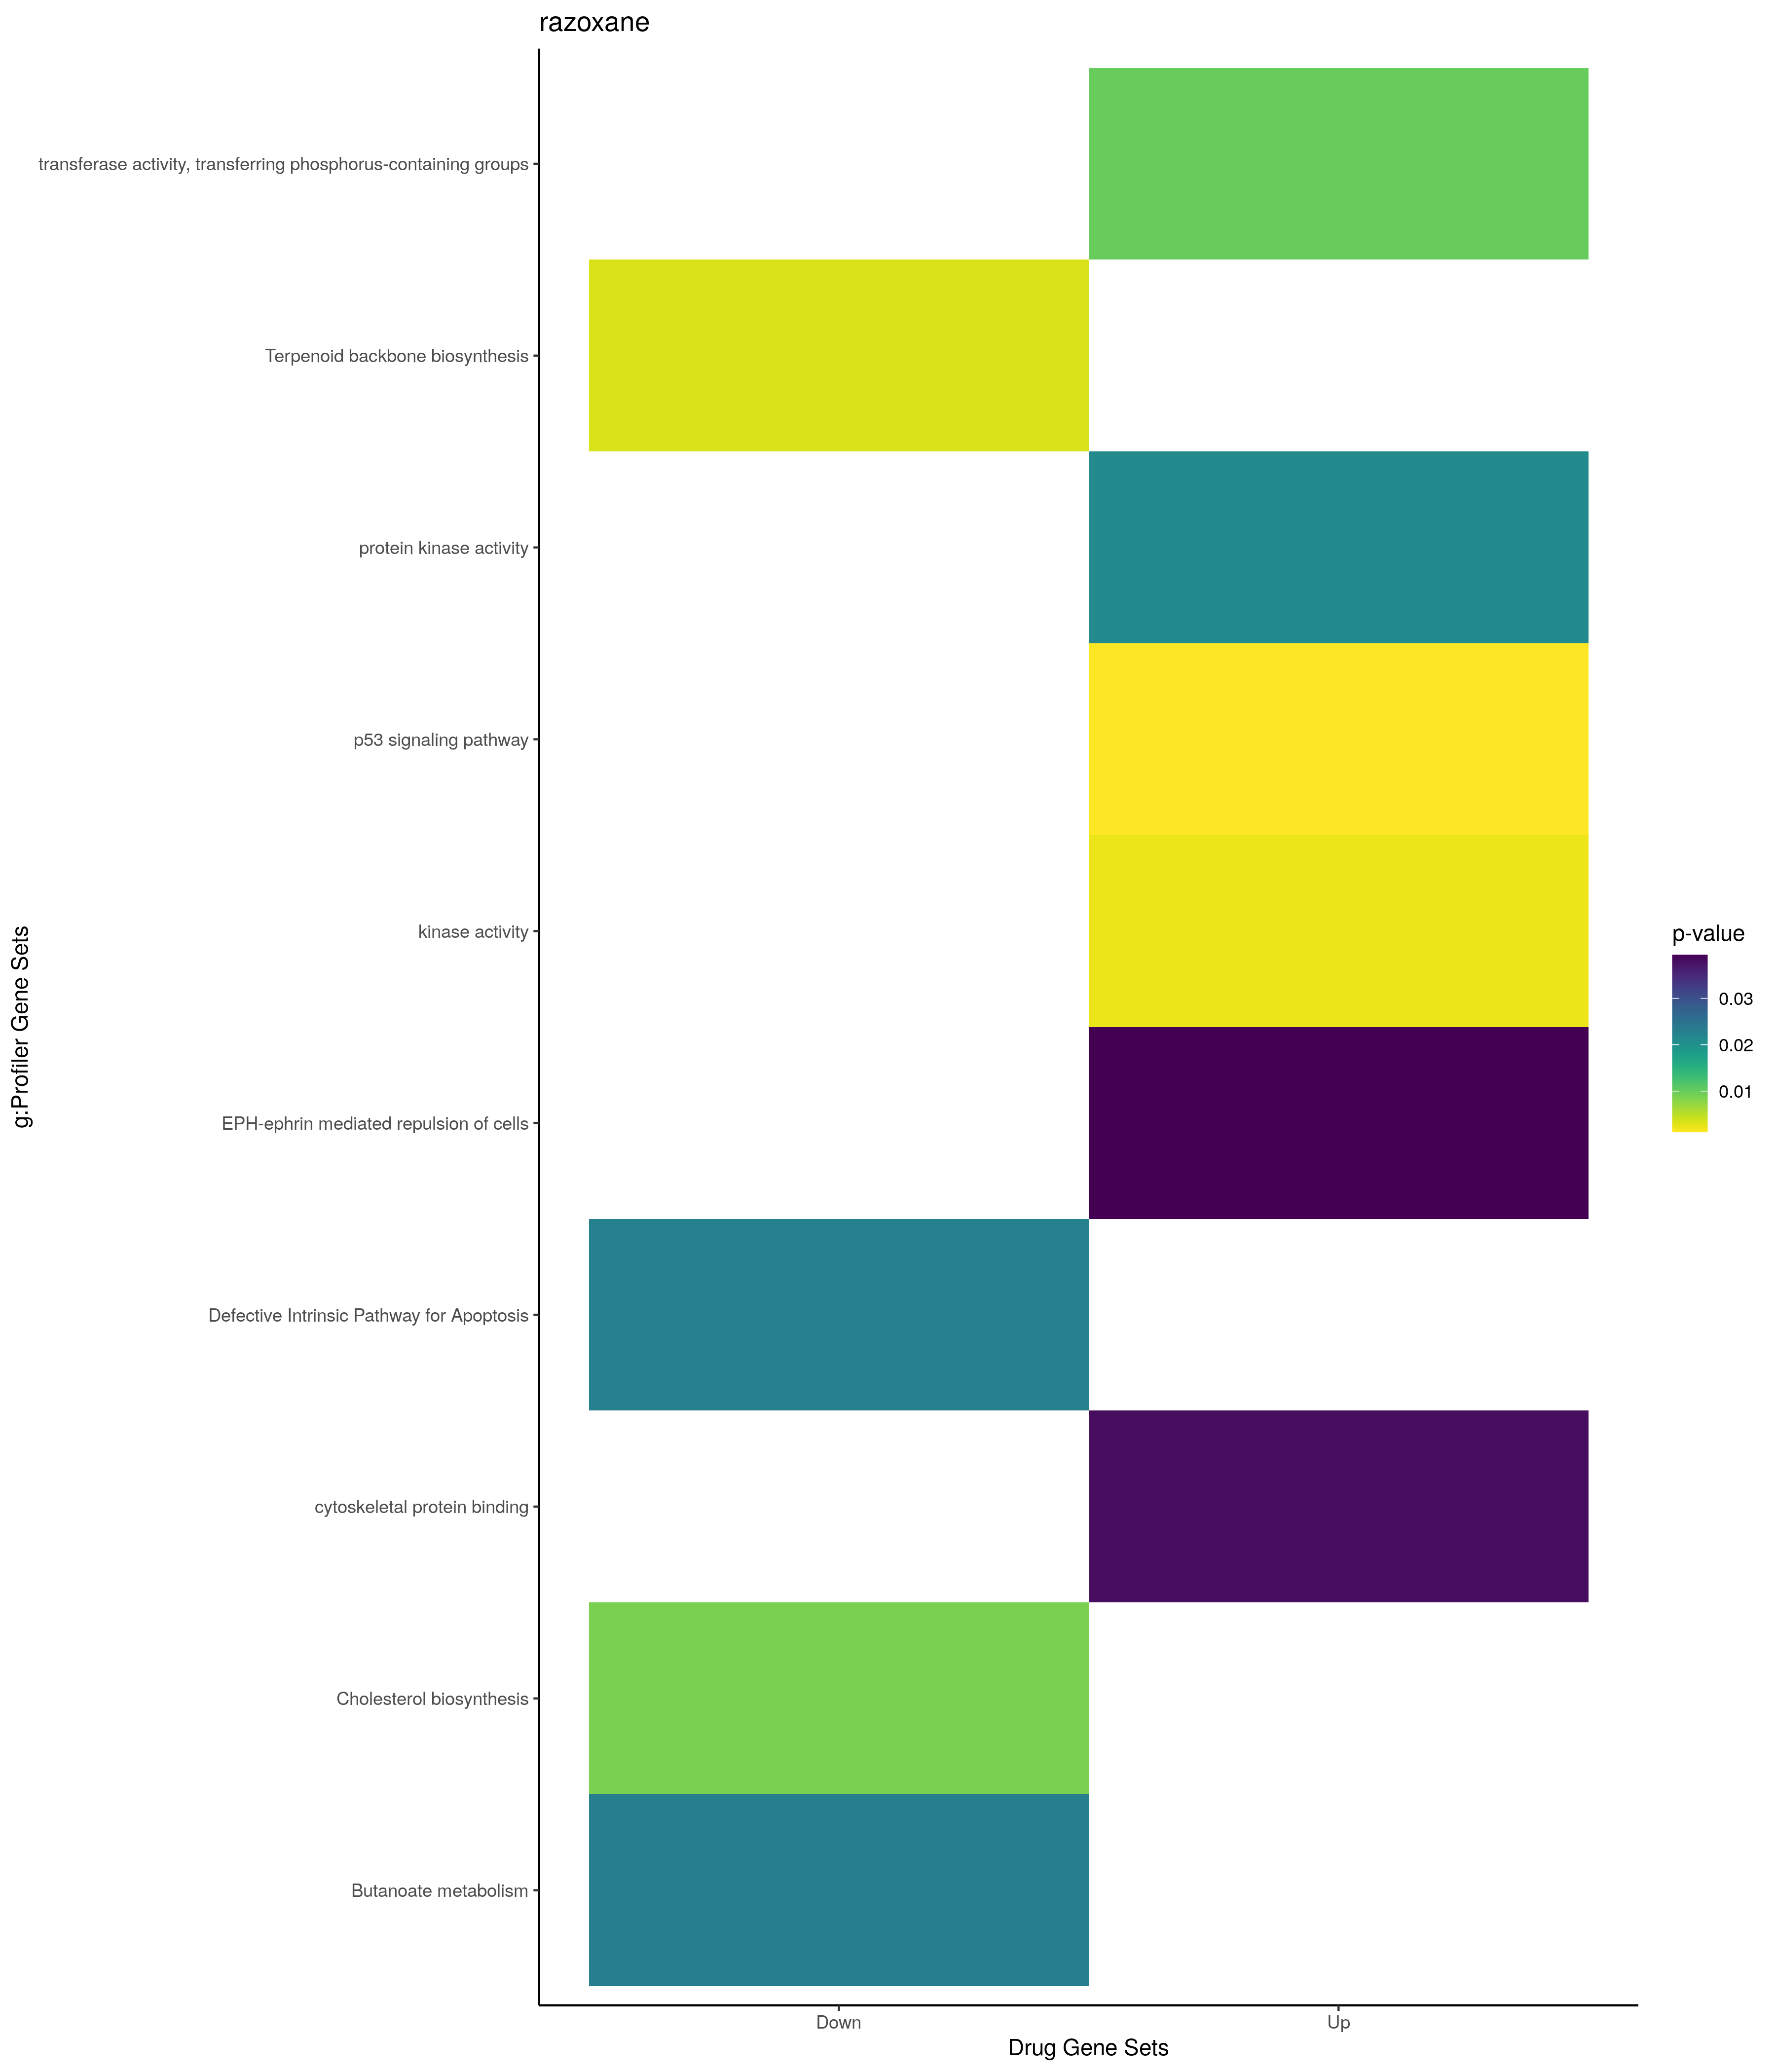

The data file committed next to this chart (first rows):
; query; significant; p_value; term_size; query_size; intersection_size; precision; recall; term_id; source; term_name; effective_domain_size; source_order; set
1; query_1; TRUE; 0,000220294388584107; 249; 21; 6; 0,285714285714286; 0,0240963855421687; GO:0051924; GO:BP; regulation of calcium ion transport; 21100; 16186; Up
2; query_1; TRUE; 0,000240908239956674; 1882; 23; 12; 0,521739130434783; 0,00637619553666312; GO:0016310; GO:BP; phosphorylation; 21100; 5776; Up
3; query_1; TRUE; 0,000451958932628997; 1587; 23; 11; 0,478260869565217; 0,00693131695022054; GO:0006468; GO:BP; protein phosphorylation; 21100; 2446; Up
4; query_1; TRUE; 0,000877096367500172; 168; 9; 4; 0,444444444444444; 0,0238095238095238; GO:1903169; GO:BP; regulation of calcium ion transmembrane …; 21100; 26252; Up
5; query_1; TRUE; 0,00205018763296591; 2781; 23; 13; 0,565217391304348; 0,00467457749011147; GO:0006796; GO:BP; phosphate-containing compound metabolic …; 21100; 2752; Up
6; query_1; TRUE; 0,00224708417063331; 2803; 23; 13; 0,565217391304348; 0,00463788797716732; GO:0006793; GO:BP; phosphorus metabolic process; 21100; 2749; Up
7; query_1; TRUE; 0,00314035354672842; 392; 21; 6; 0,285714285714286; 0,0153061224489796; GO:0010959; GO:BP; regulation of metal ion transport; 21100; 5077; Up
8; query_1; TRUE; 0,00327341748544991; 1170; 35; 11; 0,314285714285714; 0,0094017094017094; GO:0043085; GO:BP; positive regulation of catalytic activit…; 21100; 12129; Up
9; query_1; TRUE; 0,00362570926285628; 82; 7; 3; 0,428571428571429; 0,0365853658536585; GO:0051279; GO:BP; regulation of release of sequestered cal…; 21100; 15727; Up
10; query_1; TRUE; 0,00401506958081077; 1556; 23; 10; 0,434782608695652; 0,006426735218509; GO:0044093; GO:BP; positive regulation of molecular functio…; 21100; 12634; Up
11; query_1; TRUE; 0,00414099096365477; 120; 17; 4; 0,235294117647059; 0,0333333333333333; GO:0051928; GO:BP; positive regulation of calcium ion trans…; 21100; 16190; Up
12; query_1; TRUE; 0,00487787501501325; 423; 21; 6; 0,285714285714286; 0,0141843971631206; GO:0006816; GO:BP; calcium ion transport; 21100; 2772; Up
13; query_1; TRUE; 0,0086529270955425; 82; 9; 3; 0,333333333333333; 0,0365853658536585; GO:1904427; GO:BP; positive regulation of calcium ion trans…; 21100; 27399; Up
14; query_1; TRUE; 0,0119837343877916; 324; 9; 4; 0,444444444444444; 0,0123456790123457; GO:0070588; GO:BP; calcium ion transmembrane transport; 21100; 18944; Up
15; query_1; TRUE; 0,0126208737531916; 124; 7; 3; 0,428571428571429; 0,0241935483870968; GO:0051209; GO:BP; release of sequestered calcium ion into …; 21100; 15673; Up
16; query_1; TRUE; 0,0129293779443132; 125; 7; 3; 0,428571428571429; 0,024; GO:0051283; GO:BP; negative regulation of sequestering of c…; 21100; 15731; Up
17; query_1; TRUE; 0,0135612944776342; 127; 7; 3; 0,428571428571429; 0,0236220472440945; GO:0051282; GO:BP; regulation of sequestering of calcium io…; 21100; 15730; Up
18; query_1; TRUE; 0,0141730779917615; 287; 21; 5; 0,238095238095238; 0,0174216027874564; GO:0006874; GO:BP; cellular calcium ion homeostasis; 21100; 2817; Up
19; query_1; TRUE; 0,0148858383125535; 131; 7; 3; 0,428571428571429; 0,0229007633587786; GO:0051208; GO:BP; sequestering of calcium ion; 21100; 15672; Up
20; query_1; TRUE; 0,0177780168142408; 358; 9; 4; 0,444444444444444; 0,0111731843575419; GO:1904062; GO:BP; regulation of cation transmembrane trans…; 21100; 27059; Up
21; query_1; TRUE; 0,0202700771805783; 309; 21; 5; 0,238095238095238; 0,0161812297734628; GO:0055074; GO:BP; calcium ion homeostasis; 21100; 16779; Up
22; query_1; TRUE; 0,0254821084614516; 1658; 21; 9; 0,428571428571429; 0,00542822677925211; GO:0042592; GO:BP; homeostatic process; 21100; 11832; Up
23; query_1; TRUE; 0,0254857749158149; 324; 21; 5; 0,238095238095238; 0,0154320987654321; GO:0072503; GO:BP; cellular divalent inorganic cation homeo…; 21100; 20303; Up
24; query_1; TRUE; 0,0256726028479248; 4742; 23; 15; 0,652173913043478; 0,00316322226908477; GO:0006810; GO:BP; transport; 21100; 2766; Up
25; query_1; TRUE; 0,027548895605637; 4768; 23; 15; 0,652173913043478; 0,00314597315436242; GO:0007275; GO:BP; multicellular organism development; 21100; 3166; Up
26; query_1; TRUE; 0,0296884571427872; 3513; 23; 13; 0,565217391304348; 0,00370054084827783; GO:0048513; GO:BP; animal organ development; 21100; 14835; Up
27; query_1; TRUE; 0,0297423859936788; 165; 7; 3; 0,428571428571429; 0,0181818181818182; GO:0097553; GO:BP; calcium ion transmembrane import into cy…; 21100; 21882; Up
28; query_1; TRUE; 0,0321819277121199; 901; 21; 7; 0,333333333333333; 0,00776914539400666; GO:0014070; GO:BP; response to organic cyclic compound; 21100; 5183; Up
29; query_1; TRUE; 0,0332568699726066; 816; 23; 7; 0,304347826086957; 0,00857843137254902; GO:0042327; GO:BP; positive regulation of phosphorylation; 21100; 11670; Up
30; query_1; TRUE; 0,0390334505674104; 354; 21; 5; 0,238095238095238; 0,0141242937853107; GO:0072507; GO:BP; divalent inorganic cation homeostasis; 21100; 20307; Up
31; query_1; TRUE; 0,0394437682257071; 4903; 23; 15; 0,652173913043478; 0,00305935141749949; GO:0051234; GO:BP; establishment of localization; 21100; 15692; Up
32; query_1; TRUE; 0,0399255304001403; 55; 21; 3; 0,142857142857143; 0,0545454545454545; GO:0001836; GO:BP; release of cytochrome c from mitochondri…; 21100; 605; Up
33; query_1; TRUE; 0,0499456440691849; 4313; 23; 14; 0,608695652173913; 0,00324600046371435; GO:0048731; GO:BP; system development; 21100; 15031; Up
34; query_1; TRUE; 0,0135447528156249; 749; 21; 6; 0,285714285714286; 0,00801068090787717; GO:0031966; GO:CC; mitochondrial membrane; 21698; 1437; Up
35; query_1; TRUE; 0,019659338976685; 801; 21; 6; 0,285714285714286; 0,00749063670411985; GO:0005740; GO:CC; mitochondrial envelope; 21698; 386; Up
36; query_1; TRUE; 0,0253415723369456; 12241; 33; 29; 0,878787878787879; 0,00236908749285189; GO:0005737; GO:CC; cytoplasm; 21698; 384; Up
37; query_1; TRUE; 0,0404952415803003; 1260; 22; 7; 0,318181818181818; 0,00555555555555556; GO:0031967; GO:CC; organelle envelope; 21698; 1438; Up
38; query_1; TRUE; 0,0404952415803003; 1260; 22; 7; 0,318181818181818; 0,00555555555555556; GO:0031975; GO:CC; envelope; 21698; 1445; Up
39; query_1; TRUE; 0,0442770652852616; 173; 3; 2; 0,666666666666667; 0,0115606936416185; GO:0019897; GO:CC; extrinsic component of plasma membrane; 21698; 982; Up
40; query_1; TRUE; 0,0447905312620769; 174; 3; 2; 0,666666666666667; 0,0114942528735632; GO:0005912; GO:CC; adherens junction; 21698; 537; Up
41; query_1; TRUE; 0,00233727721397264; 795; 35; 9; 0,257142857142857; 0,0113207547169811; GO:0016301; GO:MF; kinase activity; 20183; 3487; Up
42; query_1; TRUE; 0,0100514107737847; 954; 35; 9; 0,257142857142857; 0,00943396226415094; GO:0016772; GO:MF; transferase activity, transferring phosp…; 20183; 3741; Up
43; query_1; TRUE; 0,0212296110102053; 586; 35; 7; 0,2; 0,0119453924914676; GO:0004672; GO:MF; protein kinase activity; 20183; 1251; Up
44; query_1; TRUE; 0,0380712452852293; 999; 31; 8; 0,258064516129032; 0,00800800800800801; GO:0008092; GO:MF; cytoskeletal protein binding; 20183; 1959; Up
45; query_1; TRUE; 0,00119514647737416; 72; 36; 5; 0,138888888888889; 0,0694444444444444; KEGG:04115; KEGG; p53 signaling pathway; 7559; 253; Up
46; query_1; TRUE; 0,0393426315555505; 49; 22; 3; 0,136363636363636; 0,0612244897959184; REAC:R-HSA-3928665; REAC; EPH-ephrin mediated repulsion of cells; 10770; 780; Up
47; query_1; TRUE; 4,51458161993048e-05; 5123; 13; 13; 1; 0,00253757563927386; TF:M08377_1; TF; Factor: meis1:Elf-1; motif: NTGCCGGAAGTN…; 19958; 5081; Up
48; query_1; TRUE; 0,00988074336744508; 3110; 14; 10; 0,714285714285714; 0,00321543408360129; TF:M03806; TF; Factor: ZBTB7C; motif: GKCCCGGGCKG; 19958; 9192; Up
49; query_1; TRUE; 0,0121797839219163; 12977; 35; 34; 0,971428571428571; 0,00262002003544733; TF:M08441_1; TF; Factor: AP-2gamma:Elk-1; motif: NGCCKNRG…; 19958; 8581; Up
50; query_1; TRUE; 0,0144648127093254; 12623; 26; 26; 1; 0,00205973223480947; TF:M11531_1; TF; Factor: E2F-2; motif: GCGCGCGCGYW; match…; 19958; 1471; Up
51; query_1; TRUE; 0,0166606139292351; 9607; 37; 31; 0,837837837837838; 0,00322681378161757; TF:M02089_1; TF; Factor: E2F-3; motif: GGCGGGN; match cla…; 19958; 1495; Up
52; query_1; TRUE; 0,0302236529213011; 1040; 12; 6; 0,5; 0,00576923076923077; TF:M12135_1; TF; Factor: mbnl2; motif: NYGCYTYGCTTN; matc…; 19958; 4999; Up
53; query_1; TRUE; 0,0250031461907376; 12241; 21; 20; 0,952380952380952; 0,00163385344334613; GO:0005737; GO:CC; cytoplasm; 21698; 384; Down
54; query_1; TRUE; 0,0380042020976397; 5420; 32; 18; 0,5625; 0,0033210332103321; GO:0005829; GO:CC; cytosol; 21698; 469; Down
55; query_1; TRUE; 0,0392856429675511; 1683; 17; 7; 0,411764705882353; 0,0041592394533571; GO:0005739; GO:CC; mitochondrion; 21698; 385; Down
56; query_1; TRUE; 0,0441096754074187; 293; 2; 2; 1; 0,0068259385665529; GO:0098798; GO:CC; mitochondrial protein-containing complex; 21698; 3625; Down
57; query_1; TRUE; 0,00327804509402949; 21; 27; 3; 0,111111111111111; 0,142857142857143; KEGG:00900; KEGG; Terpenoid backbone biosynthesis; 7559; 129; Down
58; query_1; TRUE; 0,0231297358348192; 28; 8; 2; 0,25; 0,0714285714285714; KEGG:00650; KEGG; Butanoate metabolism; 7559; 112; Down
59; query_1; TRUE; 0,00880142578387752; 24; 27; 3; 0,111111111111111; 0,125; REAC:R-HSA-191273; REAC; Cholesterol biosynthesis; 10770; 334; Down
60; query_1; TRUE; 0,0227571182964813; 24; 6; 2; 0,333333333333333; 0,0833333333333333; REAC:R-HSA-9734009; REAC; Defective Intrinsic Pathway for Apoptosi…; 10770; 552; Down
... 3 more rows
